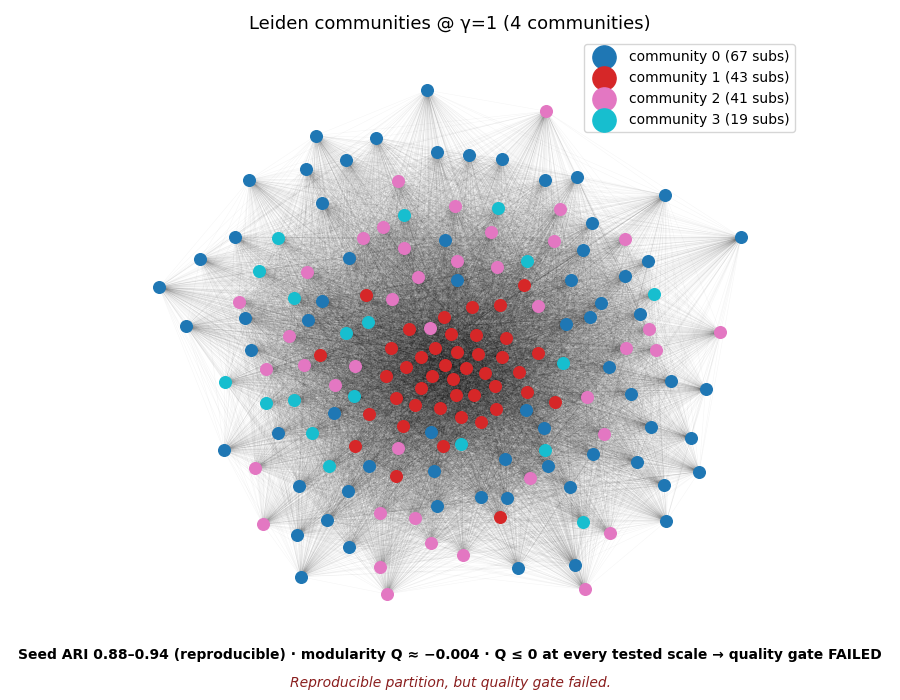

Data behind this chart, as committed beside it:
quarter, communities, modularity, seed_ari, match_rate, match_coverage
2018Q1, 4, -0.0041, 0.897, 1.0, 1.0
2018Q2, 4, -0.0043, 0.882, 1.0, 1.0
2018Q3, 4, -0.0038, 0.8799, 0.75, 0.9588
